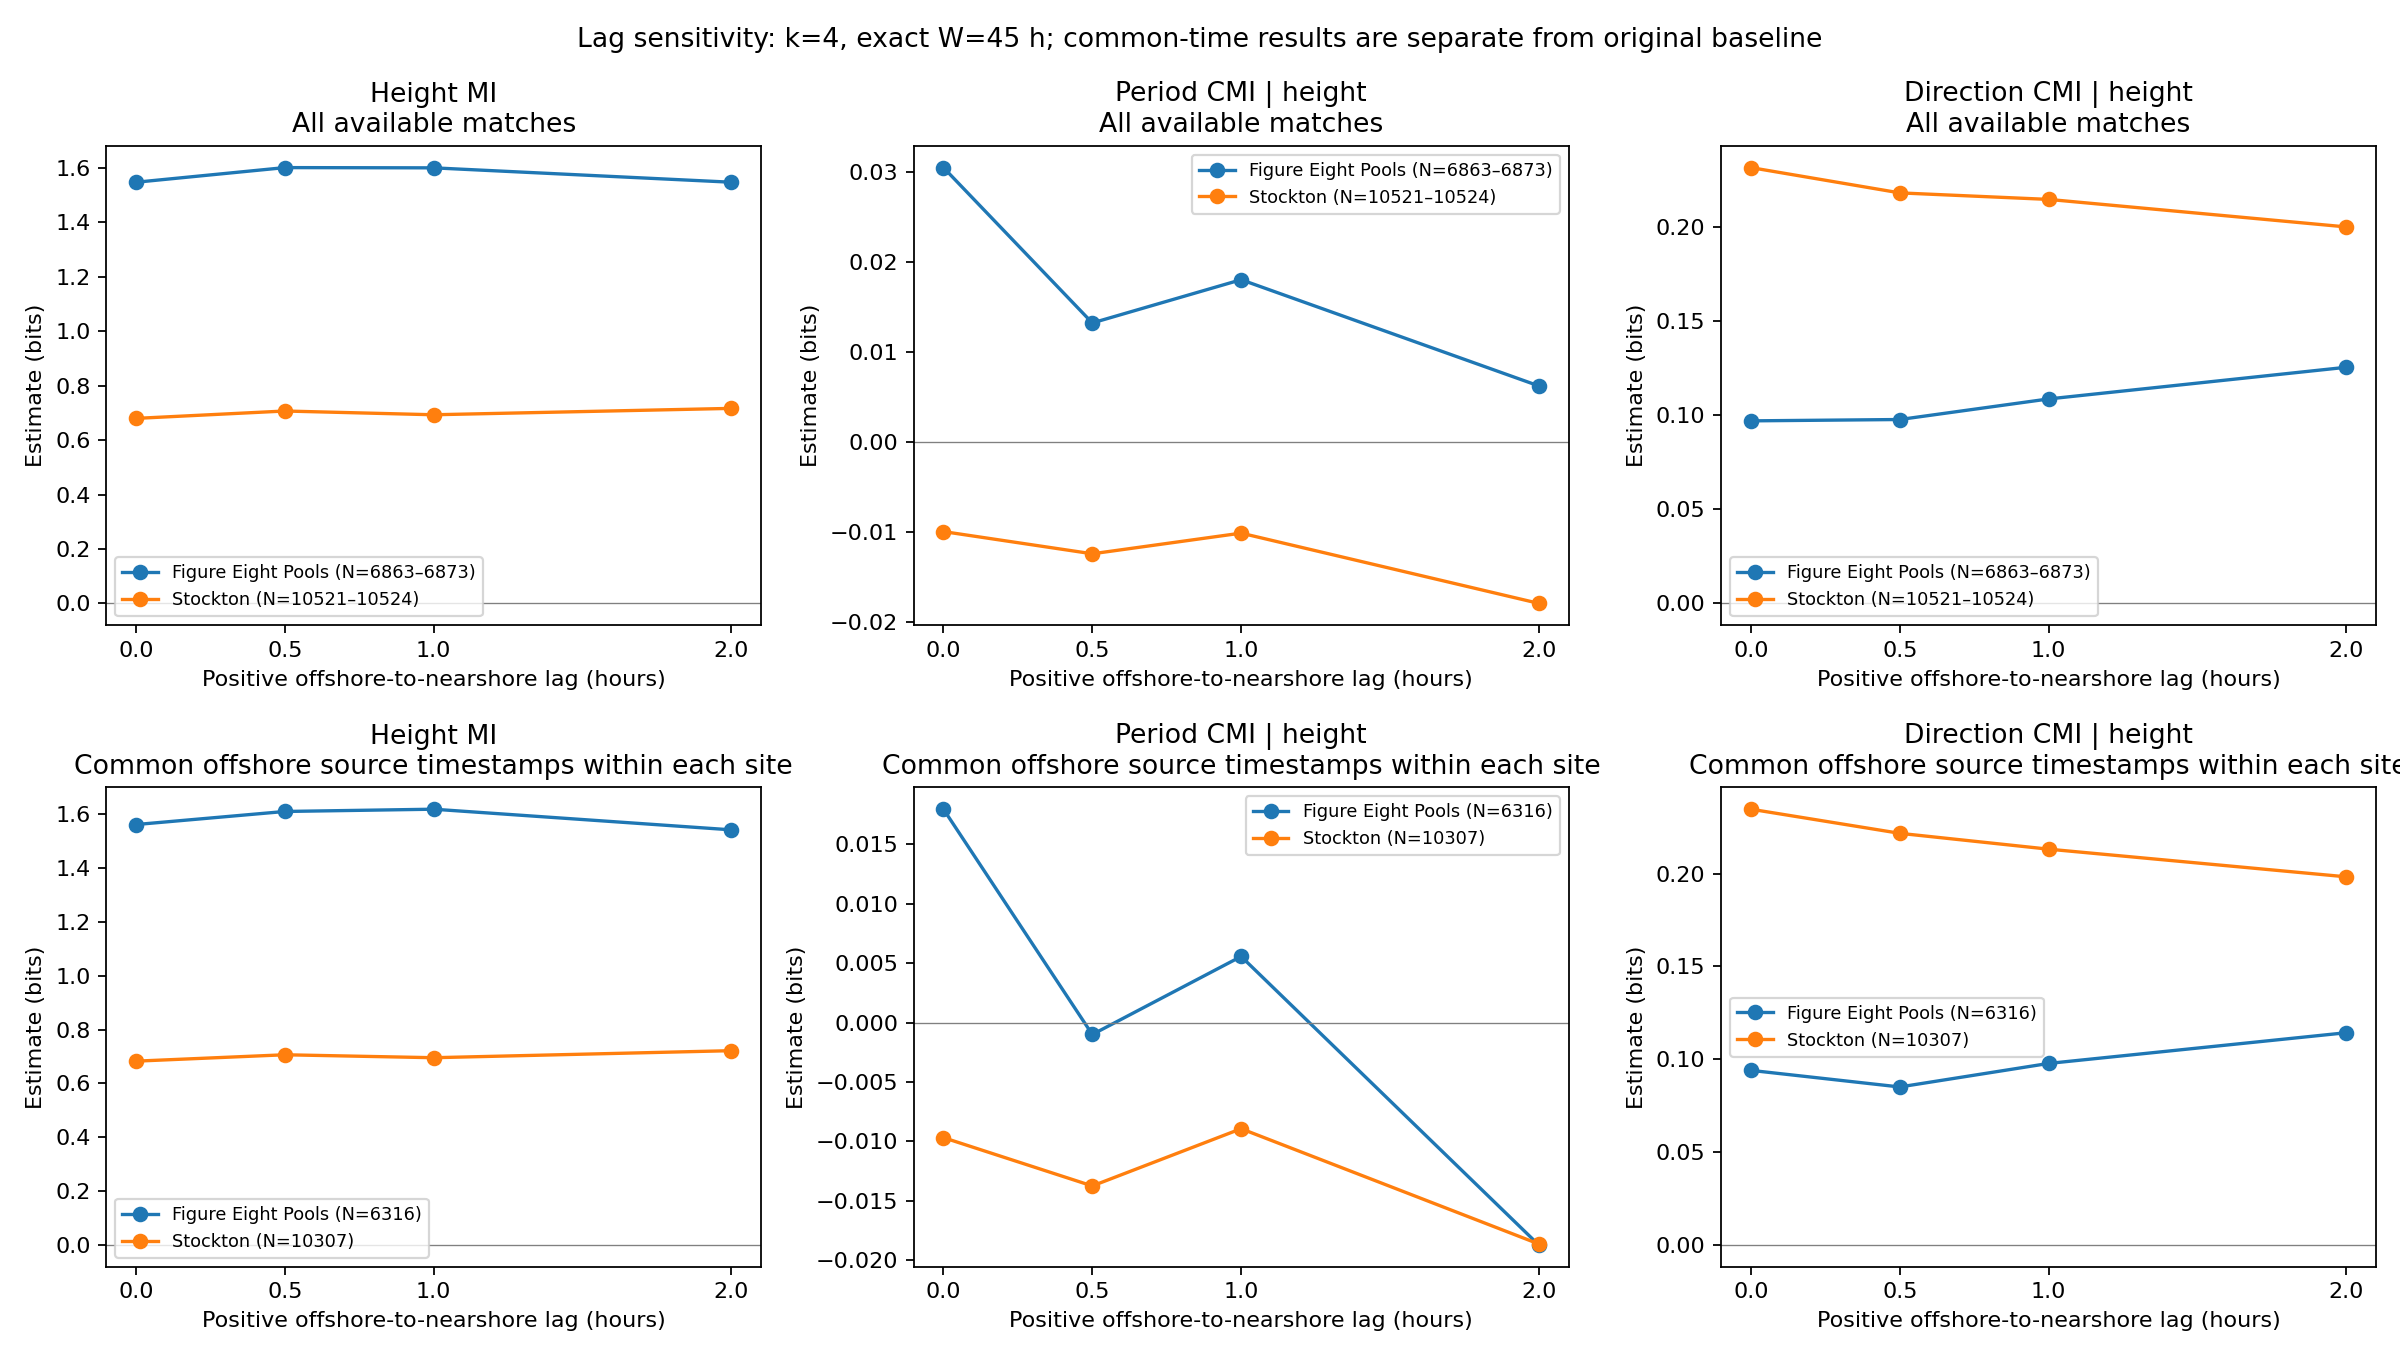

Data behind this chart, as committed beside it:
site, analysis, cohort, measure, measure_name, sample_size, k, lag_hours, theiler_hours, nats, bits, x_dimensions, y_dimensions, condition_dimensions, theiler_ticks, index_unit_hours, NORMALISE, NORM_TYPE, USE_GPU, noise_std, noise_seed, threads, jidt_commit, jidt_jar_sha256
figure_eight_pools, lag, all_available, height_mi, I(Ho;Hn), 6867, 4, 0.0, 45.0, 1.073, 1.548, 1, 1, 0, 45, 1.0, True, MAX_NORM, False, 1e-08, 20261031, 1, 1ca832235e64ae5b3a482dc0ead6f9b2ff2a0456, 48ef14fbbb4f69397a1ccdc4a3963d6a1db85efa…
figure_eight_pools, lag, all_available, period_cmi, I(Tp_o;Hn|Ho), 6867, 4, 0.0, 45.0, 0.02117, 0.03054, 1, 1, 1, 45, 1.0, True, MAX_NORM, False, 1e-08, 20261031, 1, 1ca832235e64ae5b3a482dc0ead6f9b2ff2a0456, 48ef14fbbb4f69397a1ccdc4a3963d6a1db85efa…
figure_eight_pools, lag, all_available, direction_cmi, I((Dx,Dy);Hn|Ho), 6867, 4, 0.0, 45.0, 0.06724, 0.097, 2, 1, 1, 45, 1.0, True, MAX_NORM, False, 1e-08, 20261031, 1, 1ca832235e64ae5b3a482dc0ead6f9b2ff2a0456, 48ef14fbbb4f69397a1ccdc4a3963d6a1db85efa…
figure_eight_pools, lag, common_source_timestamps, height_mi, I(Ho;Hn), 6316, 4, 0.0, 45.0, 1.082, 1.561, 1, 1, 0, 45, 1.0, True, MAX_NORM, False, 1e-08, 20261031, 1, 1ca832235e64ae5b3a482dc0ead6f9b2ff2a0456, 48ef14fbbb4f69397a1ccdc4a3963d6a1db85efa…
figure_eight_pools, lag, common_source_timestamps, period_cmi, I(Tp_o;Hn|Ho), 6316, 4, 0.0, 45.0, 0.01244, 0.01795, 1, 1, 1, 45, 1.0, True, MAX_NORM, False, 1e-08, 20261031, 1, 1ca832235e64ae5b3a482dc0ead6f9b2ff2a0456, 48ef14fbbb4f69397a1ccdc4a3963d6a1db85efa…
figure_eight_pools, lag, common_source_timestamps, direction_cmi, I((Dx,Dy);Hn|Ho), 6316, 4, 0.0, 45.0, 0.06516, 0.094, 2, 1, 1, 45, 1.0, True, MAX_NORM, False, 1e-08, 20261031, 1, 1ca832235e64ae5b3a482dc0ead6f9b2ff2a0456, 48ef14fbbb4f69397a1ccdc4a3963d6a1db85efa…
figure_eight_pools, lag, all_available, height_mi, I(Ho;Hn), 6873, 4, 0.5, 45.0, 1.11, 1.602, 1, 1, 0, 45, 1.0, True, MAX_NORM, False, 1e-08, 20261031, 1, 1ca832235e64ae5b3a482dc0ead6f9b2ff2a0456, 48ef14fbbb4f69397a1ccdc4a3963d6a1db85efa…
figure_eight_pools, lag, all_available, period_cmi, I(Tp_o;Hn|Ho), 6873, 4, 0.5, 45.0, 0.009181, 0.01324, 1, 1, 1, 45, 1.0, True, MAX_NORM, False, 1e-08, 20261031, 1, 1ca832235e64ae5b3a482dc0ead6f9b2ff2a0456, 48ef14fbbb4f69397a1ccdc4a3963d6a1db85efa…
figure_eight_pools, lag, all_available, direction_cmi, I((Dx,Dy);Hn|Ho), 6873, 4, 0.5, 45.0, 0.06773, 0.09772, 2, 1, 1, 45, 1.0, True, MAX_NORM, False, 1e-08, 20261031, 1, 1ca832235e64ae5b3a482dc0ead6f9b2ff2a0456, 48ef14fbbb4f69397a1ccdc4a3963d6a1db85efa…
figure_eight_pools, lag, common_source_timestamps, height_mi, I(Ho;Hn), 6316, 4, 0.5, 45.0, 1.116, 1.61, 1, 1, 0, 45, 1.0, True, MAX_NORM, False, 1e-08, 20261031, 1, 1ca832235e64ae5b3a482dc0ead6f9b2ff2a0456, 48ef14fbbb4f69397a1ccdc4a3963d6a1db85efa…
figure_eight_pools, lag, common_source_timestamps, period_cmi, I(Tp_o;Hn|Ho), 6316, 4, 0.5, 45.0, -0.0006949, -0.001003, 1, 1, 1, 45, 1.0, True, MAX_NORM, False, 1e-08, 20261031, 1, 1ca832235e64ae5b3a482dc0ead6f9b2ff2a0456, 48ef14fbbb4f69397a1ccdc4a3963d6a1db85efa…
figure_eight_pools, lag, common_source_timestamps, direction_cmi, I((Dx,Dy);Hn|Ho), 6316, 4, 0.5, 45.0, 0.05897, 0.08508, 2, 1, 1, 45, 1.0, True, MAX_NORM, False, 1e-08, 20261031, 1, 1ca832235e64ae5b3a482dc0ead6f9b2ff2a0456, 48ef14fbbb4f69397a1ccdc4a3963d6a1db85efa…
figure_eight_pools, lag, all_available, height_mi, I(Ho;Hn), 6863, 4, 1.0, 45.0, 1.11, 1.601, 1, 1, 0, 45, 1.0, True, MAX_NORM, False, 1e-08, 20261031, 1, 1ca832235e64ae5b3a482dc0ead6f9b2ff2a0456, 48ef14fbbb4f69397a1ccdc4a3963d6a1db85efa…
figure_eight_pools, lag, all_available, period_cmi, I(Tp_o;Hn|Ho), 6863, 4, 1.0, 45.0, 0.01252, 0.01806, 1, 1, 1, 45, 1.0, True, MAX_NORM, False, 1e-08, 20261031, 1, 1ca832235e64ae5b3a482dc0ead6f9b2ff2a0456, 48ef14fbbb4f69397a1ccdc4a3963d6a1db85efa…
figure_eight_pools, lag, all_available, direction_cmi, I((Dx,Dy);Hn|Ho), 6863, 4, 1.0, 45.0, 0.07531, 0.1087, 2, 1, 1, 45, 1.0, True, MAX_NORM, False, 1e-08, 20261031, 1, 1ca832235e64ae5b3a482dc0ead6f9b2ff2a0456, 48ef14fbbb4f69397a1ccdc4a3963d6a1db85efa…
figure_eight_pools, lag, common_source_timestamps, height_mi, I(Ho;Hn), 6316, 4, 1.0, 45.0, 1.122, 1.618, 1, 1, 0, 45, 1.0, True, MAX_NORM, False, 1e-08, 20261031, 1, 1ca832235e64ae5b3a482dc0ead6f9b2ff2a0456, 48ef14fbbb4f69397a1ccdc4a3963d6a1db85efa…
figure_eight_pools, lag, common_source_timestamps, period_cmi, I(Tp_o;Hn|Ho), 6316, 4, 1.0, 45.0, 0.003856, 0.005563, 1, 1, 1, 45, 1.0, True, MAX_NORM, False, 1e-08, 20261031, 1, 1ca832235e64ae5b3a482dc0ead6f9b2ff2a0456, 48ef14fbbb4f69397a1ccdc4a3963d6a1db85efa…
figure_eight_pools, lag, common_source_timestamps, direction_cmi, I((Dx,Dy);Hn|Ho), 6316, 4, 1.0, 45.0, 0.06775, 0.09775, 2, 1, 1, 45, 1.0, True, MAX_NORM, False, 1e-08, 20261031, 1, 1ca832235e64ae5b3a482dc0ead6f9b2ff2a0456, 48ef14fbbb4f69397a1ccdc4a3963d6a1db85efa…
figure_eight_pools, lag, all_available, height_mi, I(Ho;Hn), 6863, 4, 2.0, 45.0, 1.073, 1.548, 1, 1, 0, 45, 1.0, True, MAX_NORM, False, 1e-08, 20261031, 1, 1ca832235e64ae5b3a482dc0ead6f9b2ff2a0456, 48ef14fbbb4f69397a1ccdc4a3963d6a1db85efa…
figure_eight_pools, lag, all_available, period_cmi, I(Tp_o;Hn|Ho), 6863, 4, 2.0, 45.0, 0.004323, 0.006237, 1, 1, 1, 45, 1.0, True, MAX_NORM, False, 1e-08, 20261031, 1, 1ca832235e64ae5b3a482dc0ead6f9b2ff2a0456, 48ef14fbbb4f69397a1ccdc4a3963d6a1db85efa…
figure_eight_pools, lag, all_available, direction_cmi, I((Dx,Dy);Hn|Ho), 6863, 4, 2.0, 45.0, 0.08698, 0.1255, 2, 1, 1, 45, 1.0, True, MAX_NORM, False, 1e-08, 20261031, 1, 1ca832235e64ae5b3a482dc0ead6f9b2ff2a0456, 48ef14fbbb4f69397a1ccdc4a3963d6a1db85efa…
figure_eight_pools, lag, common_source_timestamps, height_mi, I(Ho;Hn), 6316, 4, 2.0, 45.0, 1.069, 1.542, 1, 1, 0, 45, 1.0, True, MAX_NORM, False, 1e-08, 20261031, 1, 1ca832235e64ae5b3a482dc0ead6f9b2ff2a0456, 48ef14fbbb4f69397a1ccdc4a3963d6a1db85efa…
figure_eight_pools, lag, common_source_timestamps, period_cmi, I(Tp_o;Hn|Ho), 6316, 4, 2.0, 45.0, -0.01297, -0.01871, 1, 1, 1, 45, 1.0, True, MAX_NORM, False, 1e-08, 20261031, 1, 1ca832235e64ae5b3a482dc0ead6f9b2ff2a0456, 48ef14fbbb4f69397a1ccdc4a3963d6a1db85efa…
figure_eight_pools, lag, common_source_timestamps, direction_cmi, I((Dx,Dy);Hn|Ho), 6316, 4, 2.0, 45.0, 0.07922, 0.1143, 2, 1, 1, 45, 1.0, True, MAX_NORM, False, 1e-08, 20261031, 1, 1ca832235e64ae5b3a482dc0ead6f9b2ff2a0456, 48ef14fbbb4f69397a1ccdc4a3963d6a1db85efa…
stockton, lag, all_available, height_mi, I(Ho;Hn), 10522, 4, 0.0, 45.0, 0.4713, 0.6799, 1, 1, 0, 45, 1.0, True, MAX_NORM, False, 1e-08, 20261031, 1, 1ca832235e64ae5b3a482dc0ead6f9b2ff2a0456, 48ef14fbbb4f69397a1ccdc4a3963d6a1db85efa…
stockton, lag, all_available, period_cmi, I(Tp_o;Hn|Ho), 10522, 4, 0.0, 45.0, -0.006919, -0.009982, 1, 1, 1, 45, 1.0, True, MAX_NORM, False, 1e-08, 20261031, 1, 1ca832235e64ae5b3a482dc0ead6f9b2ff2a0456, 48ef14fbbb4f69397a1ccdc4a3963d6a1db85efa…
stockton, lag, all_available, direction_cmi, I((Dx,Dy);Hn|Ho), 10522, 4, 0.0, 45.0, 0.1605, 0.2316, 2, 1, 1, 45, 1.0, True, MAX_NORM, False, 1e-08, 20261031, 1, 1ca832235e64ae5b3a482dc0ead6f9b2ff2a0456, 48ef14fbbb4f69397a1ccdc4a3963d6a1db85efa…
stockton, lag, common_source_timestamps, height_mi, I(Ho;Hn), 10307, 4, 0.0, 45.0, 0.4732, 0.6827, 1, 1, 0, 45, 1.0, True, MAX_NORM, False, 1e-08, 20261031, 1, 1ca832235e64ae5b3a482dc0ead6f9b2ff2a0456, 48ef14fbbb4f69397a1ccdc4a3963d6a1db85efa…
stockton, lag, common_source_timestamps, period_cmi, I(Tp_o;Hn|Ho), 10307, 4, 0.0, 45.0, -0.00671, -0.009681, 1, 1, 1, 45, 1.0, True, MAX_NORM, False, 1e-08, 20261031, 1, 1ca832235e64ae5b3a482dc0ead6f9b2ff2a0456, 48ef14fbbb4f69397a1ccdc4a3963d6a1db85efa…
stockton, lag, common_source_timestamps, direction_cmi, I((Dx,Dy);Hn|Ho), 10307, 4, 0.0, 45.0, 0.1626, 0.2346, 2, 1, 1, 45, 1.0, True, MAX_NORM, False, 1e-08, 20261031, 1, 1ca832235e64ae5b3a482dc0ead6f9b2ff2a0456, 48ef14fbbb4f69397a1ccdc4a3963d6a1db85efa…
stockton, lag, all_available, height_mi, I(Ho;Hn), 10524, 4, 0.5, 45.0, 0.4901, 0.707, 1, 1, 0, 45, 1.0, True, MAX_NORM, False, 1e-08, 20261031, 1, 1ca832235e64ae5b3a482dc0ead6f9b2ff2a0456, 48ef14fbbb4f69397a1ccdc4a3963d6a1db85efa…
stockton, lag, all_available, period_cmi, I(Tp_o;Hn|Ho), 10524, 4, 0.5, 45.0, -0.008632, -0.01245, 1, 1, 1, 45, 1.0, True, MAX_NORM, False, 1e-08, 20261031, 1, 1ca832235e64ae5b3a482dc0ead6f9b2ff2a0456, 48ef14fbbb4f69397a1ccdc4a3963d6a1db85efa…
stockton, lag, all_available, direction_cmi, I((Dx,Dy);Hn|Ho), 10524, 4, 0.5, 45.0, 0.1512, 0.2182, 2, 1, 1, 45, 1.0, True, MAX_NORM, False, 1e-08, 20261031, 1, 1ca832235e64ae5b3a482dc0ead6f9b2ff2a0456, 48ef14fbbb4f69397a1ccdc4a3963d6a1db85efa…
stockton, lag, common_source_timestamps, height_mi, I(Ho;Hn), 10307, 4, 0.5, 45.0, 0.4896, 0.7064, 1, 1, 0, 45, 1.0, True, MAX_NORM, False, 1e-08, 20261031, 1, 1ca832235e64ae5b3a482dc0ead6f9b2ff2a0456, 48ef14fbbb4f69397a1ccdc4a3963d6a1db85efa…
stockton, lag, common_source_timestamps, period_cmi, I(Tp_o;Hn|Ho), 10307, 4, 0.5, 45.0, -0.009527, -0.01374, 1, 1, 1, 45, 1.0, True, MAX_NORM, False, 1e-08, 20261031, 1, 1ca832235e64ae5b3a482dc0ead6f9b2ff2a0456, 48ef14fbbb4f69397a1ccdc4a3963d6a1db85efa…
stockton, lag, common_source_timestamps, direction_cmi, I((Dx,Dy);Hn|Ho), 10307, 4, 0.5, 45.0, 0.1536, 0.2217, 2, 1, 1, 45, 1.0, True, MAX_NORM, False, 1e-08, 20261031, 1, 1ca832235e64ae5b3a482dc0ead6f9b2ff2a0456, 48ef14fbbb4f69397a1ccdc4a3963d6a1db85efa…
stockton, lag, all_available, height_mi, I(Ho;Hn), 10521, 4, 1.0, 45.0, 0.4805, 0.6932, 1, 1, 0, 45, 1.0, True, MAX_NORM, False, 1e-08, 20261031, 1, 1ca832235e64ae5b3a482dc0ead6f9b2ff2a0456, 48ef14fbbb4f69397a1ccdc4a3963d6a1db85efa…
stockton, lag, all_available, period_cmi, I(Tp_o;Hn|Ho), 10521, 4, 1.0, 45.0, -0.007039, -0.01015, 1, 1, 1, 45, 1.0, True, MAX_NORM, False, 1e-08, 20261031, 1, 1ca832235e64ae5b3a482dc0ead6f9b2ff2a0456, 48ef14fbbb4f69397a1ccdc4a3963d6a1db85efa…
stockton, lag, all_available, direction_cmi, I((Dx,Dy);Hn|Ho), 10521, 4, 1.0, 45.0, 0.1488, 0.2147, 2, 1, 1, 45, 1.0, True, MAX_NORM, False, 1e-08, 20261031, 1, 1ca832235e64ae5b3a482dc0ead6f9b2ff2a0456, 48ef14fbbb4f69397a1ccdc4a3963d6a1db85efa…
stockton, lag, common_source_timestamps, height_mi, I(Ho;Hn), 10307, 4, 1.0, 45.0, 0.4821, 0.6955, 1, 1, 0, 45, 1.0, True, MAX_NORM, False, 1e-08, 20261031, 1, 1ca832235e64ae5b3a482dc0ead6f9b2ff2a0456, 48ef14fbbb4f69397a1ccdc4a3963d6a1db85efa…
stockton, lag, common_source_timestamps, period_cmi, I(Tp_o;Hn|Ho), 10307, 4, 1.0, 45.0, -0.006189, -0.008929, 1, 1, 1, 45, 1.0, True, MAX_NORM, False, 1e-08, 20261031, 1, 1ca832235e64ae5b3a482dc0ead6f9b2ff2a0456, 48ef14fbbb4f69397a1ccdc4a3963d6a1db85efa…
stockton, lag, common_source_timestamps, direction_cmi, I((Dx,Dy);Hn|Ho), 10307, 4, 1.0, 45.0, 0.1477, 0.2131, 2, 1, 1, 45, 1.0, True, MAX_NORM, False, 1e-08, 20261031, 1, 1ca832235e64ae5b3a482dc0ead6f9b2ff2a0456, 48ef14fbbb4f69397a1ccdc4a3963d6a1db85efa…
stockton, lag, all_available, height_mi, I(Ho;Hn), 10522, 4, 2.0, 45.0, 0.4968, 0.7167, 1, 1, 0, 45, 1.0, True, MAX_NORM, False, 1e-08, 20261031, 1, 1ca832235e64ae5b3a482dc0ead6f9b2ff2a0456, 48ef14fbbb4f69397a1ccdc4a3963d6a1db85efa…
stockton, lag, all_available, period_cmi, I(Tp_o;Hn|Ho), 10522, 4, 2.0, 45.0, -0.01246, -0.01797, 1, 1, 1, 45, 1.0, True, MAX_NORM, False, 1e-08, 20261031, 1, 1ca832235e64ae5b3a482dc0ead6f9b2ff2a0456, 48ef14fbbb4f69397a1ccdc4a3963d6a1db85efa…
stockton, lag, all_available, direction_cmi, I((Dx,Dy);Hn|Ho), 10522, 4, 2.0, 45.0, 0.1387, 0.2001, 2, 1, 1, 45, 1.0, True, MAX_NORM, False, 1e-08, 20261031, 1, 1ca832235e64ae5b3a482dc0ead6f9b2ff2a0456, 48ef14fbbb4f69397a1ccdc4a3963d6a1db85efa…
stockton, lag, common_source_timestamps, height_mi, I(Ho;Hn), 10307, 4, 2.0, 45.0, 0.5002, 0.7216, 1, 1, 0, 45, 1.0, True, MAX_NORM, False, 1e-08, 20261031, 1, 1ca832235e64ae5b3a482dc0ead6f9b2ff2a0456, 48ef14fbbb4f69397a1ccdc4a3963d6a1db85efa…
stockton, lag, common_source_timestamps, period_cmi, I(Tp_o;Hn|Ho), 10307, 4, 2.0, 45.0, -0.01291, -0.01863, 1, 1, 1, 45, 1.0, True, MAX_NORM, False, 1e-08, 20261031, 1, 1ca832235e64ae5b3a482dc0ead6f9b2ff2a0456, 48ef14fbbb4f69397a1ccdc4a3963d6a1db85efa…
stockton, lag, common_source_timestamps, direction_cmi, I((Dx,Dy);Hn|Ho), 10307, 4, 2.0, 45.0, 0.1374, 0.1982, 2, 1, 1, 45, 1.0, True, MAX_NORM, False, 1e-08, 20261031, 1, 1ca832235e64ae5b3a482dc0ead6f9b2ff2a0456, 48ef14fbbb4f69397a1ccdc4a3963d6a1db85efa…
